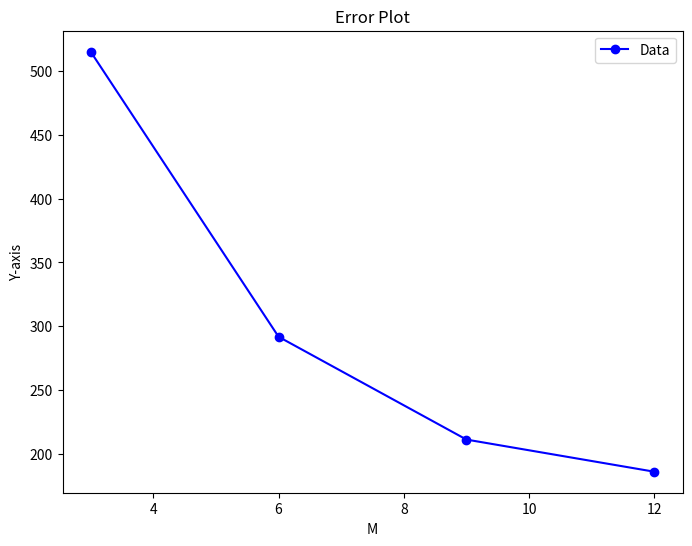

Here is the Python script that generated this plot:
import matplotlib.pyplot as plt

# Define x and y values
x_values = [3, 6, 9, 12]
y_values = [515.069467, 291.718987, 211.175244, 185.989028]

# Plot the line graph
plt.figure(figsize=(8, 6))
plt.plot(x_values, y_values, marker='o', linestyle='-', color='blue', label='Data')

# Customize plot
plt.title('Error Plot')
plt.xlabel('M')
plt.ylabel('Y-axis')
plt.legend()

# Save or show the plot
plt.savefig('Error_plot.png')  # Save the plot as an image
plt.show()  # Show the plot
